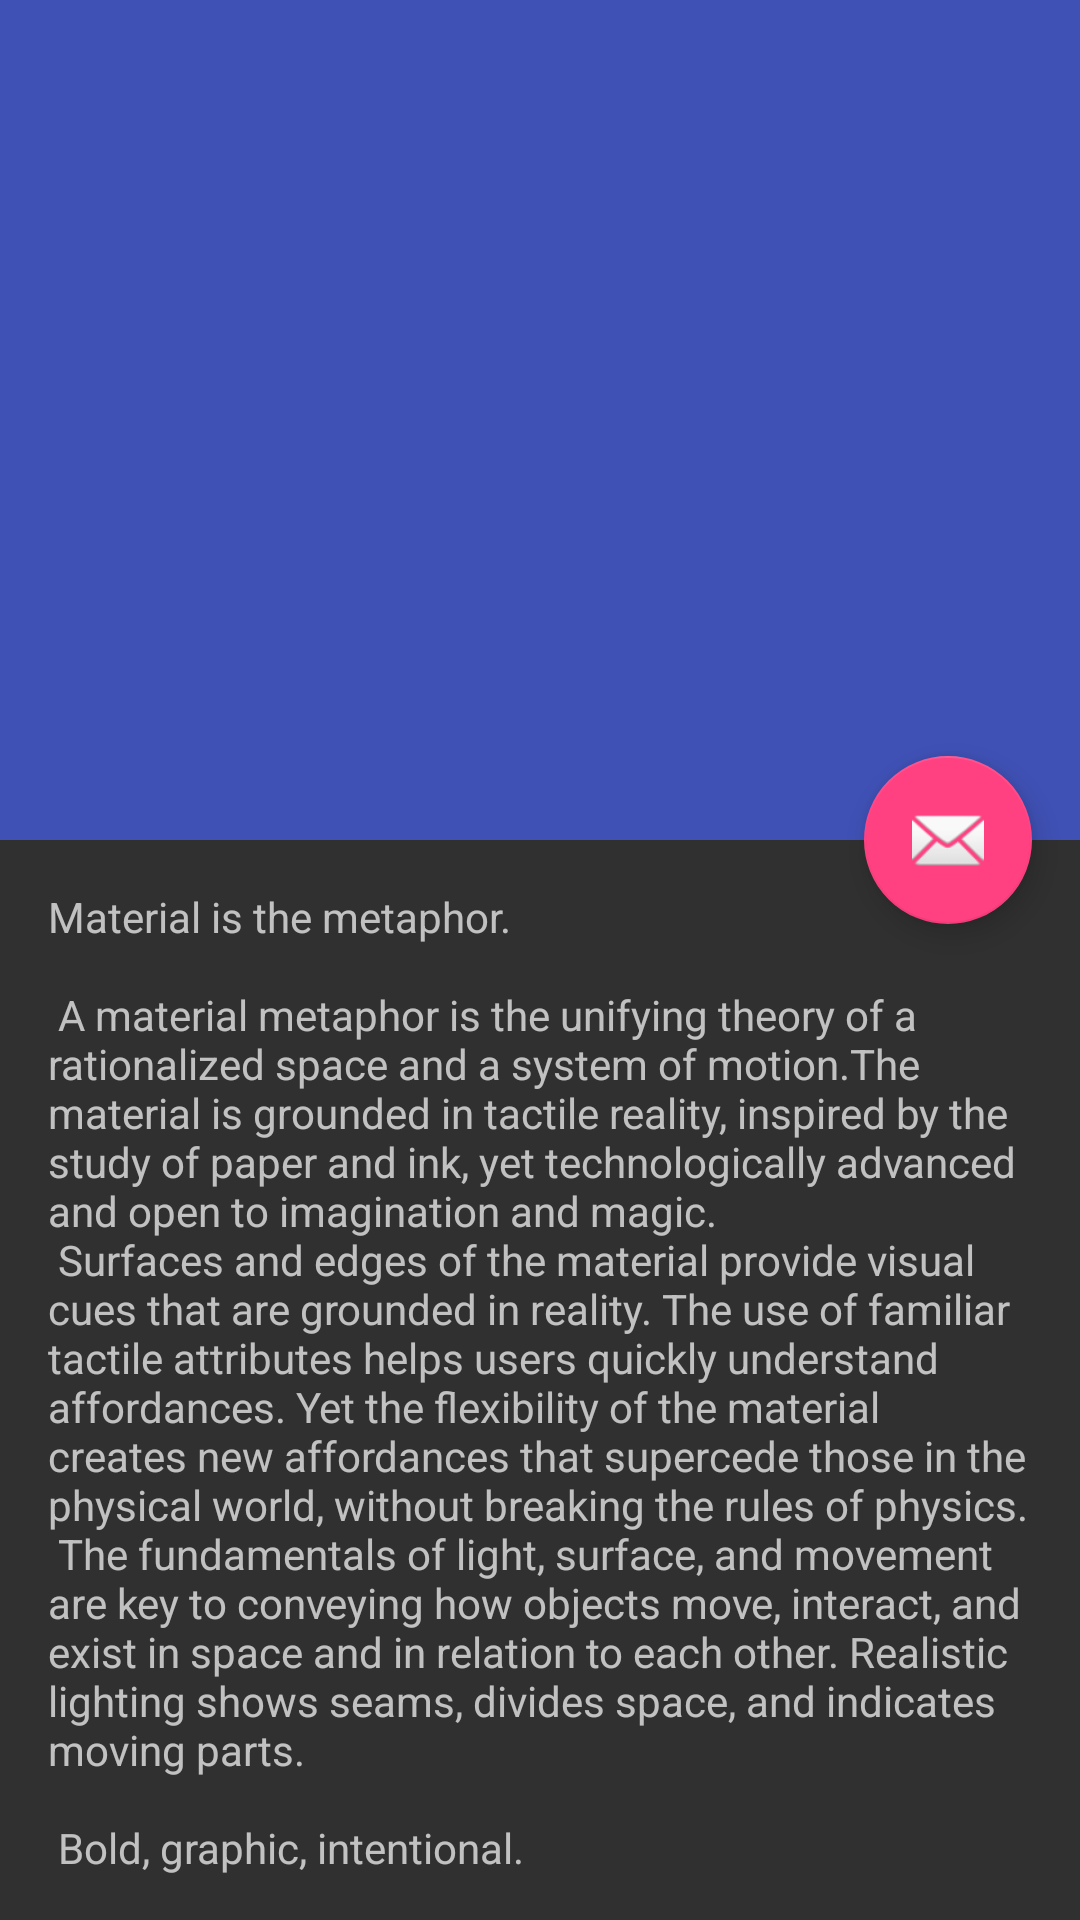

Write the Android layout XML for this screen, with the resource values it uses.
<!-- AndroidManifest.xml: application theme AppTheme -->
<!-- res/layout/activity_about_scrolling.xml -->
<?xml version="1.0" encoding="utf-8"?>
<android.support.design.widget.CoordinatorLayout xmlns:android="http://schemas.android.com/apk/res/android"
    xmlns:app="http://schemas.android.com/apk/res-auto"
    xmlns:tools="http://schemas.android.com/tools"
    android:layout_width="match_parent"
    android:layout_height="match_parent"
    android:fitsSystemWindows="true"
    tools:context="pl.rozen.swim.BMICalculator.activities.AboutScrollingActivity">

    <android.support.design.widget.AppBarLayout
        android:id="@+id/app_bar"
        android:layout_width="match_parent"
        android:layout_height="@dimen/app_bar_height"
        android:fitsSystemWindows="true"
        android:theme="@style/AppTheme.AppBarOverlay">

        <android.support.design.widget.CollapsingToolbarLayout
            android:id="@+id/toolbar_layout"
            android:layout_width="match_parent"
            android:layout_height="match_parent"
            android:fitsSystemWindows="true"
            app:contentScrim="?attr/colorPrimary"
            app:layout_scrollFlags="scroll|exitUntilCollapsed">

            <android.support.v7.widget.Toolbar
                android:id="@+id/toolbar"
                android:layout_width="match_parent"
                android:layout_height="?attr/actionBarSize"
                app:layout_collapseMode="pin"
                app:popupTheme="@style/AppTheme.PopupOverlay" />

        </android.support.design.widget.CollapsingToolbarLayout>
    </android.support.design.widget.AppBarLayout>

    <include layout="@layout/content_about_scrolling" />

    <android.support.design.widget.FloatingActionButton
        android:id="@+id/fab"
        android:layout_width="wrap_content"
        android:layout_height="wrap_content"
        android:layout_margin="@dimen/fab_margin"
        app:layout_anchor="@id/app_bar"
        app:layout_anchorGravity="bottom|end"
        app:srcCompat="@android:drawable/ic_dialog_email" />

</android.support.design.widget.CoordinatorLayout>
<!-- res/layout/content_about_scrolling.xml (included above) -->
<?xml version="1.0" encoding="utf-8"?>
<android.support.v4.widget.NestedScrollView xmlns:android="http://schemas.android.com/apk/res/android"
    xmlns:app="http://schemas.android.com/apk/res-auto"
    xmlns:tools="http://schemas.android.com/tools"
    android:layout_width="match_parent"
    android:layout_height="match_parent"
    app:layout_behavior="@string/appbar_scrolling_view_behavior"
    tools:context="pl.rozen.swim.BMICalculator.activities.AboutScrollingActivity"
    tools:showIn="@layout/activity_about_scrolling">

    <TextView
        android:layout_width="wrap_content"
        android:layout_height="wrap_content"
        android:layout_margin="@dimen/text_margin"
        android:text="@string/large_text" />

</android.support.v4.widget.NestedScrollView>
<!-- resources referenced by this layout -->
<resources>
  <dimen name="app_bar_height">280dp</dimen>
  <dimen name="fab_margin">16dp</dimen>
  <dimen name="text_margin">16dp</dimen>
  <color name="colorPrimary">#3F51B5</color>
  <color name="colorPrimaryDark">#303F9F</color>
  <color name="colorAccent">#FF4081</color>
</resources>
